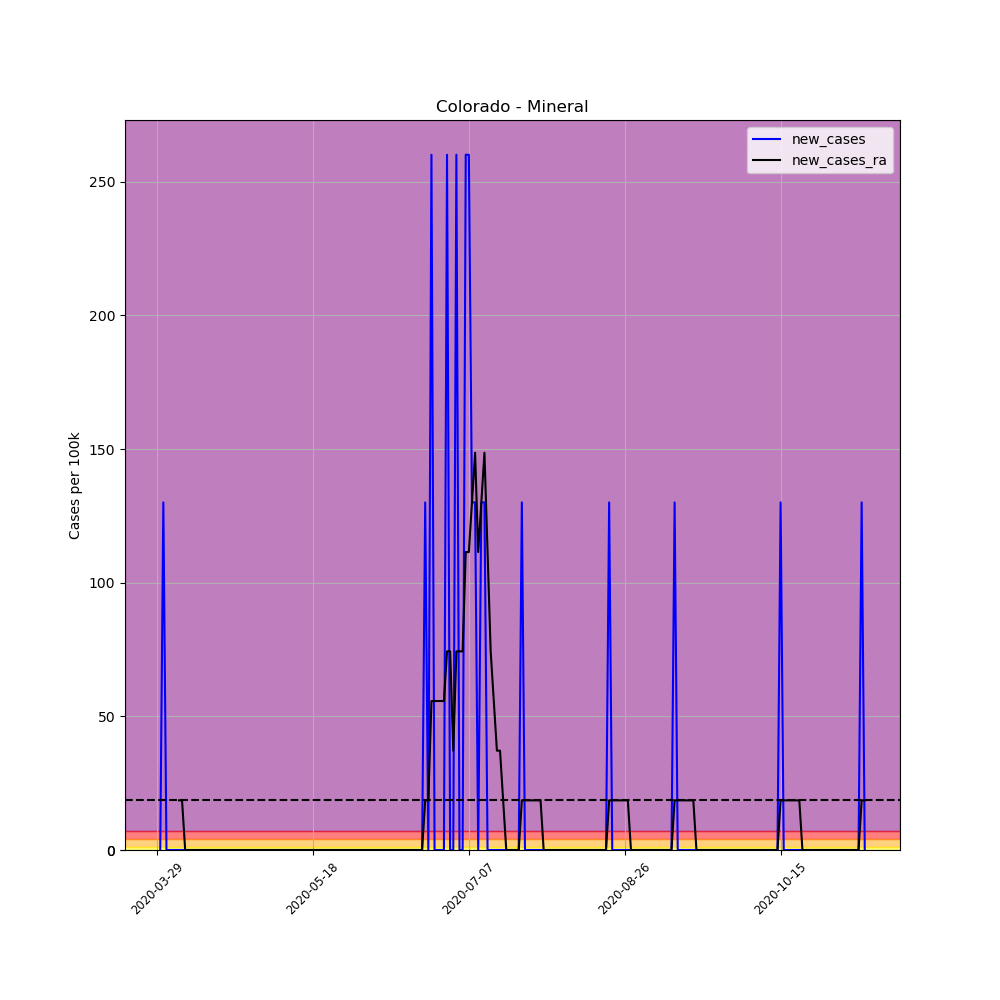

Source data for this figure (header and first rows):
, date, county, state, fips, cases, deaths, COUNTY, STNAME, CTYNAME, POPESTIMATE2019, per_100k, per_100k_ra, new_cases, new_cases_ra
442152, 2020-03-29, Mineral, Colorado, 8079, 1, 0, 79, Colorado, Mineral, 769, 130, , , 
442153, 2020-03-30, Mineral, Colorado, 8079, 1, 0, 79, Colorado, Mineral, 769, 130, , 0.0, 
442154, 2020-03-31, Mineral, Colorado, 8079, 2, 0, 79, Colorado, Mineral, 769, 260.1, , 130, 
442155, 2020-04-01, Mineral, Colorado, 8079, 2, 0, 79, Colorado, Mineral, 769, 260.1, , 0.0, 
442156, 2020-04-02, Mineral, Colorado, 8079, 2, 0, 79, Colorado, Mineral, 769, 260.1, , 0.0, 
442157, 2020-04-03, Mineral, Colorado, 8079, 2, 0, 79, Colorado, Mineral, 769, 260.1, , 0.0, 
442158, 2020-04-04, Mineral, Colorado, 8079, 2, 0, 79, Colorado, Mineral, 769, 260.1, 222.9, 0.0, 
442159, 2020-04-05, Mineral, Colorado, 8079, 2, 0, 79, Colorado, Mineral, 769, 260.1, 241.5, 0.0, 18.58
442160, 2020-04-06, Mineral, Colorado, 8079, 2, 0, 79, Colorado, Mineral, 769, 260.1, 260.1, 0.0, 18.58
442161, 2020-04-07, Mineral, Colorado, 8079, 2, 0, 79, Colorado, Mineral, 769, 260.1, 260.1, 0.0, 0.0
442162, 2020-04-08, Mineral, Colorado, 8079, 2, 0, 79, Colorado, Mineral, 769, 260.1, 260.1, 0.0, 0.0
442163, 2020-04-09, Mineral, Colorado, 8079, 2, 0, 79, Colorado, Mineral, 769, 260.1, 260.1, 0.0, 0.0
442164, 2020-04-10, Mineral, Colorado, 8079, 2, 0, 79, Colorado, Mineral, 769, 260.1, 260.1, 0.0, 0.0
442165, 2020-04-11, Mineral, Colorado, 8079, 2, 0, 79, Colorado, Mineral, 769, 260.1, 260.1, 0.0, 0.0
442166, 2020-04-12, Mineral, Colorado, 8079, 2, 0, 79, Colorado, Mineral, 769, 260.1, 260.1, 0.0, 0.0
442167, 2020-04-13, Mineral, Colorado, 8079, 2, 0, 79, Colorado, Mineral, 769, 260.1, 260.1, 0.0, 0.0
442168, 2020-04-14, Mineral, Colorado, 8079, 2, 0, 79, Colorado, Mineral, 769, 260.1, 260.1, 0.0, 0.0
442169, 2020-04-15, Mineral, Colorado, 8079, 2, 0, 79, Colorado, Mineral, 769, 260.1, 260.1, 0.0, 0.0
442170, 2020-04-16, Mineral, Colorado, 8079, 2, 0, 79, Colorado, Mineral, 769, 260.1, 260.1, 0.0, 0.0
442171, 2020-04-17, Mineral, Colorado, 8079, 2, 0, 79, Colorado, Mineral, 769, 260.1, 260.1, 0.0, 0.0
442172, 2020-04-18, Mineral, Colorado, 8079, 2, 0, 79, Colorado, Mineral, 769, 260.1, 260.1, 0.0, 0.0
442173, 2020-04-19, Mineral, Colorado, 8079, 2, 0, 79, Colorado, Mineral, 769, 260.1, 260.1, 0.0, 0.0
442174, 2020-04-20, Mineral, Colorado, 8079, 2, 0, 79, Colorado, Mineral, 769, 260.1, 260.1, 0.0, 0.0
442175, 2020-04-21, Mineral, Colorado, 8079, 2, 0, 79, Colorado, Mineral, 769, 260.1, 260.1, 0.0, 0.0
442176, 2020-04-22, Mineral, Colorado, 8079, 2, 0, 79, Colorado, Mineral, 769, 260.1, 260.1, 0.0, 0.0
442177, 2020-04-23, Mineral, Colorado, 8079, 2, 0, 79, Colorado, Mineral, 769, 260.1, 260.1, 0.0, 0.0
442178, 2020-04-24, Mineral, Colorado, 8079, 2, 0, 79, Colorado, Mineral, 769, 260.1, 260.1, 0.0, 0.0
442179, 2020-04-25, Mineral, Colorado, 8079, 2, 0, 79, Colorado, Mineral, 769, 260.1, 260.1, 0.0, 0.0
442180, 2020-04-26, Mineral, Colorado, 8079, 2, 0, 79, Colorado, Mineral, 769, 260.1, 260.1, 0.0, 0.0
442181, 2020-04-27, Mineral, Colorado, 8079, 2, 0, 79, Colorado, Mineral, 769, 260.1, 260.1, 0.0, 0.0
442182, 2020-04-28, Mineral, Colorado, 8079, 2, 0, 79, Colorado, Mineral, 769, 260.1, 260.1, 0.0, 0.0
442183, 2020-04-29, Mineral, Colorado, 8079, 2, 0, 79, Colorado, Mineral, 769, 260.1, 260.1, 0.0, 0.0
442184, 2020-04-30, Mineral, Colorado, 8079, 2, 0, 79, Colorado, Mineral, 769, 260.1, 260.1, 0.0, 0.0
442185, 2020-05-01, Mineral, Colorado, 8079, 2, 0, 79, Colorado, Mineral, 769, 260.1, 260.1, 0.0, 0.0
442186, 2020-05-02, Mineral, Colorado, 8079, 2, 0, 79, Colorado, Mineral, 769, 260.1, 260.1, 0.0, 0.0
442187, 2020-05-03, Mineral, Colorado, 8079, 2, 0, 79, Colorado, Mineral, 769, 260.1, 260.1, 0.0, 0.0
442188, 2020-05-04, Mineral, Colorado, 8079, 2, 0, 79, Colorado, Mineral, 769, 260.1, 260.1, 0.0, 0.0
442189, 2020-05-05, Mineral, Colorado, 8079, 2, 0, 79, Colorado, Mineral, 769, 260.1, 260.1, 0.0, 0.0
442190, 2020-05-06, Mineral, Colorado, 8079, 2, 0, 79, Colorado, Mineral, 769, 260.1, 260.1, 0.0, 0.0
442191, 2020-05-07, Mineral, Colorado, 8079, 2, 0, 79, Colorado, Mineral, 769, 260.1, 260.1, 0.0, 0.0
442192, 2020-05-08, Mineral, Colorado, 8079, 2, 0, 79, Colorado, Mineral, 769, 260.1, 260.1, 0.0, 0.0
442193, 2020-05-09, Mineral, Colorado, 8079, 2, 0, 79, Colorado, Mineral, 769, 260.1, 260.1, 0.0, 0.0
442194, 2020-05-10, Mineral, Colorado, 8079, 2, 0, 79, Colorado, Mineral, 769, 260.1, 260.1, 0.0, 0.0
442195, 2020-05-11, Mineral, Colorado, 8079, 2, 0, 79, Colorado, Mineral, 769, 260.1, 260.1, 0.0, 0.0
442196, 2020-05-12, Mineral, Colorado, 8079, 2, 0, 79, Colorado, Mineral, 769, 260.1, 260.1, 0.0, 0.0
442197, 2020-05-13, Mineral, Colorado, 8079, 2, 0, 79, Colorado, Mineral, 769, 260.1, 260.1, 0.0, 0.0
442198, 2020-05-14, Mineral, Colorado, 8079, 2, 0, 79, Colorado, Mineral, 769, 260.1, 260.1, 0.0, 0.0
442199, 2020-05-15, Mineral, Colorado, 8079, 2, 0, 79, Colorado, Mineral, 769, 260.1, 260.1, 0.0, 0.0
442200, 2020-05-16, Mineral, Colorado, 8079, 2, 0, 79, Colorado, Mineral, 769, 260.1, 260.1, 0.0, 0.0
442201, 2020-05-17, Mineral, Colorado, 8079, 2, 0, 79, Colorado, Mineral, 769, 260.1, 260.1, 0.0, 0.0
442202, 2020-05-18, Mineral, Colorado, 8079, 2, 0, 79, Colorado, Mineral, 769, 260.1, 260.1, 0.0, 0.0
442203, 2020-05-19, Mineral, Colorado, 8079, 2, 0, 79, Colorado, Mineral, 769, 260.1, 260.1, 0.0, 0.0
442204, 2020-05-20, Mineral, Colorado, 8079, 2, 0, 79, Colorado, Mineral, 769, 260.1, 260.1, 0.0, 0.0
442205, 2020-05-21, Mineral, Colorado, 8079, 2, 0, 79, Colorado, Mineral, 769, 260.1, 260.1, 0.0, 0.0
442206, 2020-05-22, Mineral, Colorado, 8079, 2, 0, 79, Colorado, Mineral, 769, 260.1, 260.1, 0.0, 0.0
442207, 2020-05-23, Mineral, Colorado, 8079, 2, 0, 79, Colorado, Mineral, 769, 260.1, 260.1, 0.0, 0.0
442208, 2020-05-24, Mineral, Colorado, 8079, 2, 0, 79, Colorado, Mineral, 769, 260.1, 260.1, 0.0, 0.0
442209, 2020-05-25, Mineral, Colorado, 8079, 2, 0, 79, Colorado, Mineral, 769, 260.1, 260.1, 0.0, 0.0
442210, 2020-05-26, Mineral, Colorado, 8079, 2, 0, 79, Colorado, Mineral, 769, 260.1, 260.1, 0.0, 0.0
442211, 2020-05-27, Mineral, Colorado, 8079, 2, 0, 79, Colorado, Mineral, 769, 260.1, 260.1, 0.0, 0.0
... 168 more rows
